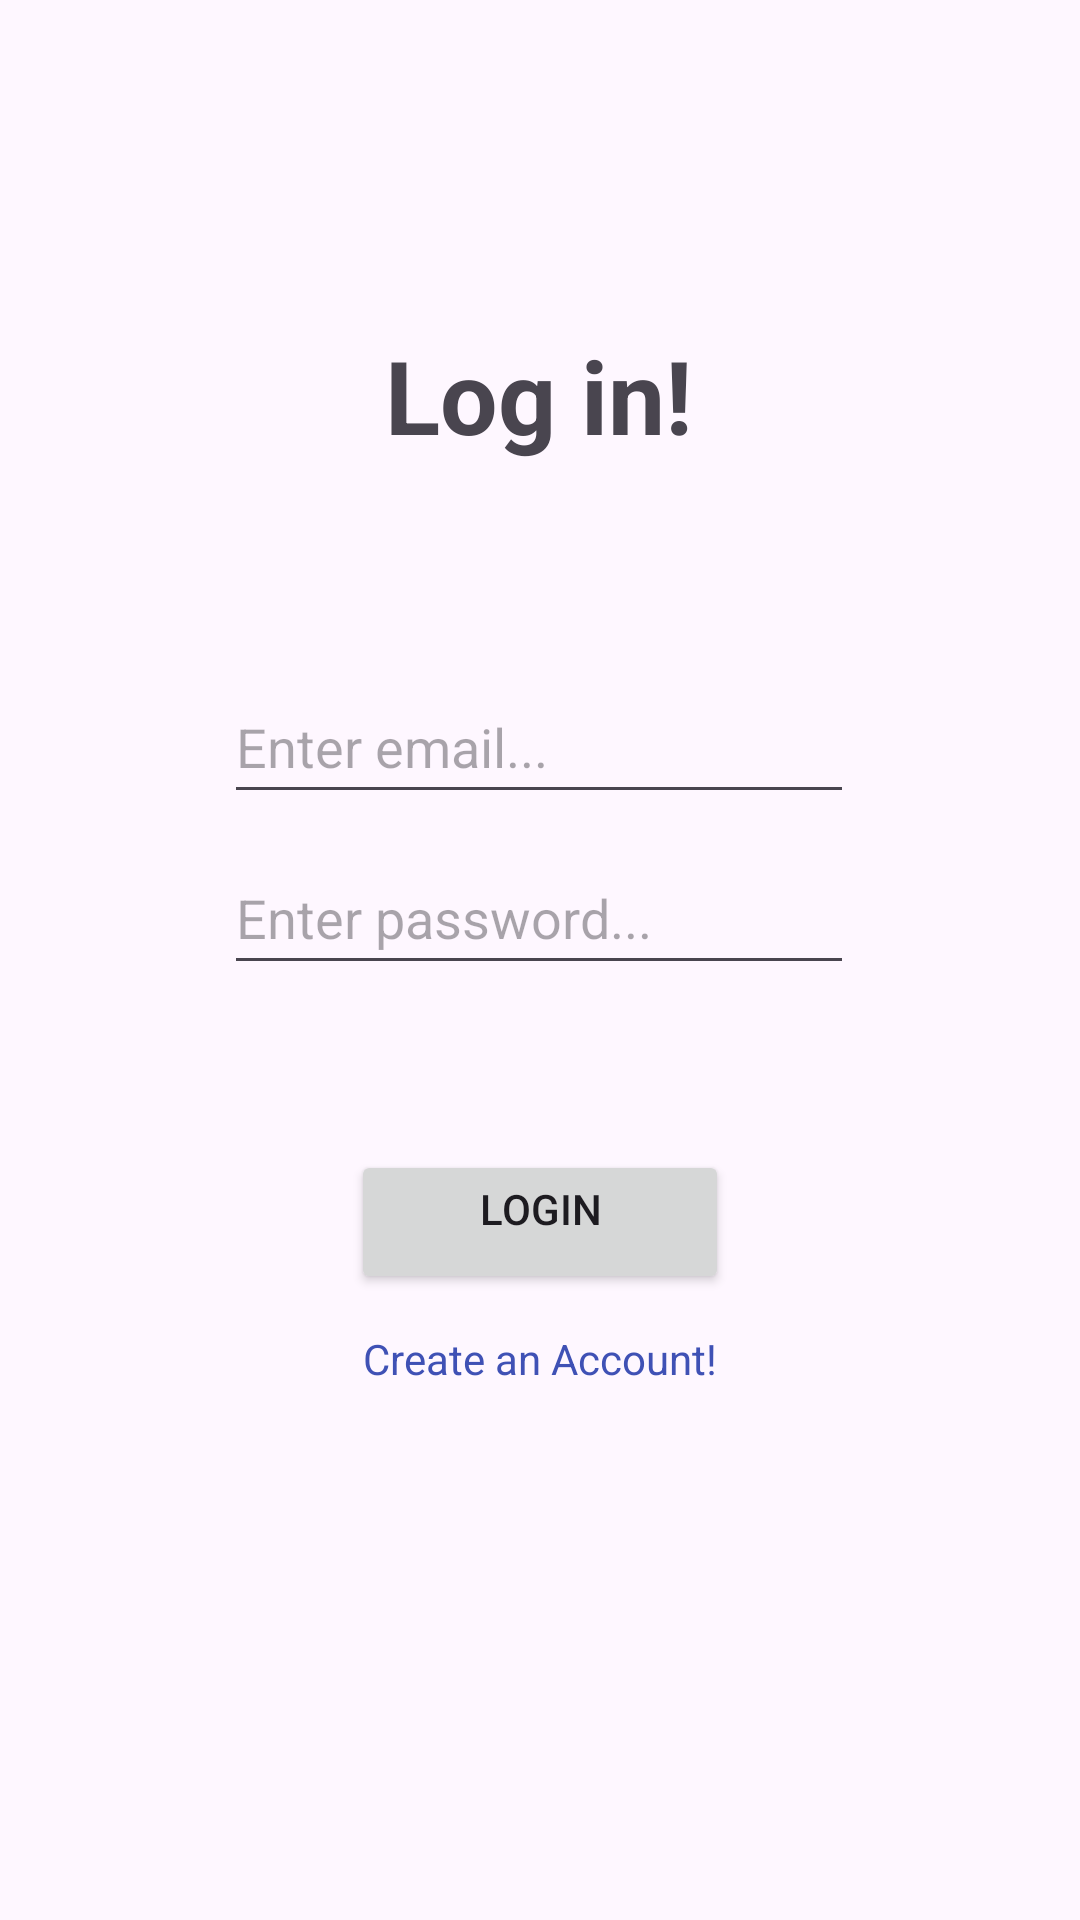

Reconstruct the res/layout file that produces this screen, plus the resources it refers to.
<!-- AndroidManifest.xml: application theme Theme.NestSync -->
<!-- res/layout/activity_login.xml -->
<?xml version="1.0" encoding="utf-8"?>
<androidx.constraintlayout.widget.ConstraintLayout xmlns:android="http://schemas.android.com/apk/res/android"
    xmlns:app="http://schemas.android.com/apk/res-auto"
    android:layout_width="match_parent"
    android:layout_height="match_parent">

    <TextView
        android:id="@+id/loginPrompt"
        android:layout_width="wrap_content"
        android:layout_height="wrap_content"
        android:layout_marginStart="92dp"
        android:layout_marginTop="171dp"
        android:layout_marginEnd="93dp"
        android:layout_marginBottom="34dp"
        android:text="@string/login_prompt"
        android:textSize="34sp"
        android:textStyle="bold"
        app:layout_constraintBottom_toTopOf="@+id/editLogMail"
        app:layout_constraintEnd_toEndOf="parent"
        app:layout_constraintStart_toStartOf="parent"
        app:layout_constraintTop_toTopOf="parent" />

    <EditText
        android:id="@+id/editLogMail"
        android:layout_width="wrap_content"
        android:layout_height="48dp"
        android:layout_marginStart="100dp"
        android:layout_marginTop="35dp"
        android:layout_marginEnd="101dp"
        android:layout_marginBottom="8dp"
        android:autofillHints="emailAddress"
        android:ems="10"
        android:hint="@string/email_hint"
        android:inputType="textEmailAddress"
        app:layout_constraintBottom_toTopOf="@+id/editLogPassword"
        app:layout_constraintEnd_toEndOf="parent"
        app:layout_constraintStart_toStartOf="parent"
        app:layout_constraintTop_toBottomOf="@+id/loginPrompt" />

    <EditText
        android:id="@+id/editLogPassword"
        android:layout_width="wrap_content"
        android:layout_height="48dp"
        android:layout_marginStart="100dp"
        android:layout_marginTop="1dp"
        android:layout_marginEnd="101dp"
        android:layout_marginBottom="35dp"
        android:autofillHints="password"
        android:ems="10"
        android:hint="@string/pwd_hint"
        android:inputType="textPassword"
        app:layout_constraintBottom_toTopOf="@+id/loginBtn"
        app:layout_constraintEnd_toEndOf="parent"
        app:layout_constraintStart_toStartOf="parent"
        app:layout_constraintTop_toBottomOf="@+id/editLogMail" />

    <Button
        android:id="@+id/loginBtn"
        android:layout_width="126dp"
        android:layout_height="48dp"
        android:gravity="center_horizontal"
        android:layout_marginTop="20dp"
        android:layout_marginBottom="271dp"
        android:text="@string/loginBtn"
        app:layout_constraintBottom_toBottomOf="parent"
        app:layout_constraintEnd_toEndOf="parent"
        app:layout_constraintStart_toStartOf="parent"
        app:layout_constraintTop_toBottomOf="@+id/editLogPassword" />

    <TextView
        android:id="@+id/linkToReg"
        android:layout_width="wrap_content"
        android:layout_height="wrap_content"
        android:layout_marginStart="146dp"
        android:layout_marginTop="12dp"
        android:layout_marginEnd="146dp"
        android:text="@string/linkToReg"
        android:textColor="#3F51B5"
        app:layout_constraintEnd_toEndOf="parent"
        app:layout_constraintStart_toStartOf="parent"
        app:layout_constraintTop_toBottomOf="@+id/loginBtn" />

</androidx.constraintlayout.widget.ConstraintLayout>
<!-- resources referenced by this layout -->
<resources>
  <string name="email_hint">Enter email...</string>
  <string name="linkToReg">Create an Account!</string>
  <string name="loginBtn">Login</string>
  <string name="login_prompt">Log in!</string>
  <string name="pwd_hint">Enter password...</string>
  <style name="Theme.NestSync" parent="Base.Theme.NestSync" />
  <style name="Base.Theme.NestSync" parent="Theme.Material3.DayNight.NoActionBar">
          
          
      </style>
</resources>
